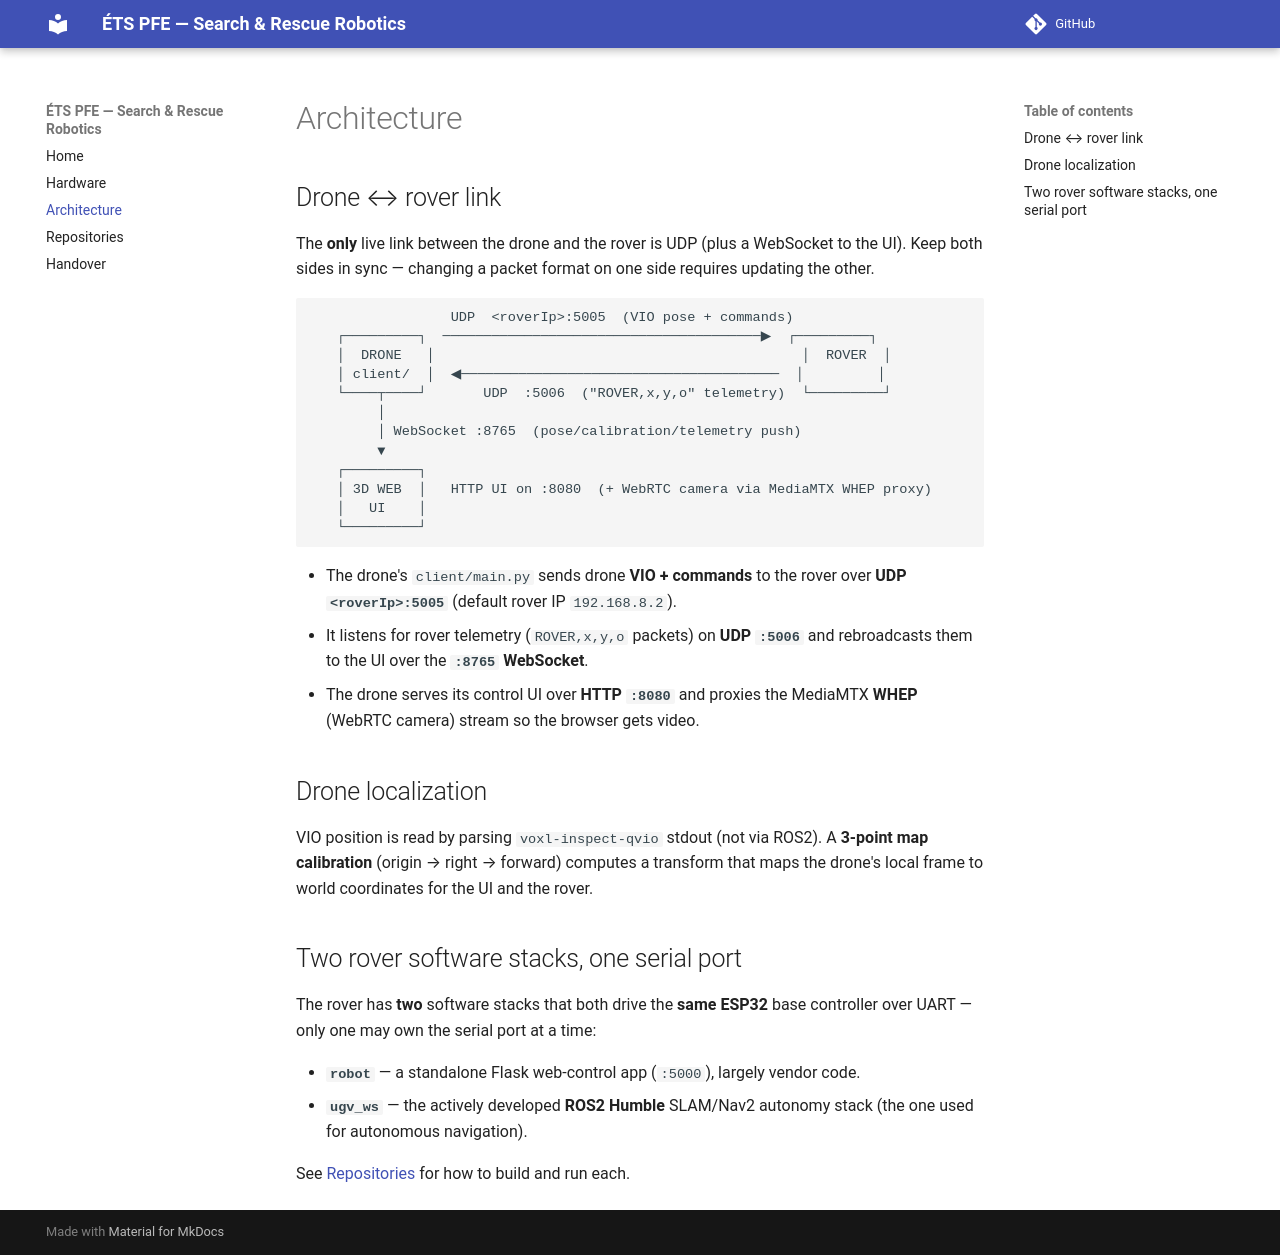

repository: ETS-PFE-Search-and-Rescue-Robotics/ets-pfe-search-and-rescue-robotics.github.io · page: architecture/index.html · generator: mkdocs

# Architecture

## Drone ↔ rover link

The **only** live link between the drone and the rover is UDP (plus a WebSocket
to the UI). Keep both sides in sync — changing a packet format on one side
requires updating the other.

```
                 UDP  <roverIp>:5005  (VIO pose + commands)
   ┌─────────┐  ───────────────────────────────────────▶  ┌─────────┐
   │  DRONE   │                                             │  ROVER  │
   │ client/  │  ◀───────────────────────────────────────  │         │
   └────┬────┘       UDP  :5006  ("ROVER,x,y,o" telemetry)  └─────────┘
        │
        │ WebSocket :8765  (pose/calibration/telemetry push)
        ▼
   ┌─────────┐
   │ 3D WEB  │   HTTP UI on :8080  (+ WebRTC camera via MediaMTX WHEP proxy)
   │   UI    │
   └─────────┘
```

- The drone's `client/main.py` sends drone **VIO + commands** to the rover over
  **UDP `<roverIp>:5005`** (default rover IP `192.168.8.2`).
- It listens for rover telemetry (`ROVER,x,y,o` packets) on **UDP `:5006`** and
  rebroadcasts them to the UI over the **`:8765` WebSocket**.
- The drone serves its control UI over **HTTP `:8080`** and proxies the MediaMTX
  **WHEP** (WebRTC camera) stream so the browser gets video.

## Drone localization

VIO position is read by parsing `voxl-inspect-qvio` stdout (not via ROS2). A
**3-point map calibration** (origin → right → forward) computes a transform that
maps the drone's local frame to world coordinates for the UI and the rover.

## Two rover software stacks, one serial port

The rover has **two** software stacks that both drive the **same ESP32** base
controller over UART — only one may own the serial port at a time:

- **`robot`** — a standalone Flask web-control app (`:5000`), largely vendor code.
- **`ugv_ws`** — the actively developed **ROS2 Humble** SLAM/Nav2 autonomy stack
  (the one used for autonomous navigation).

See [Repositories](repos.md) for how to build and run each.
